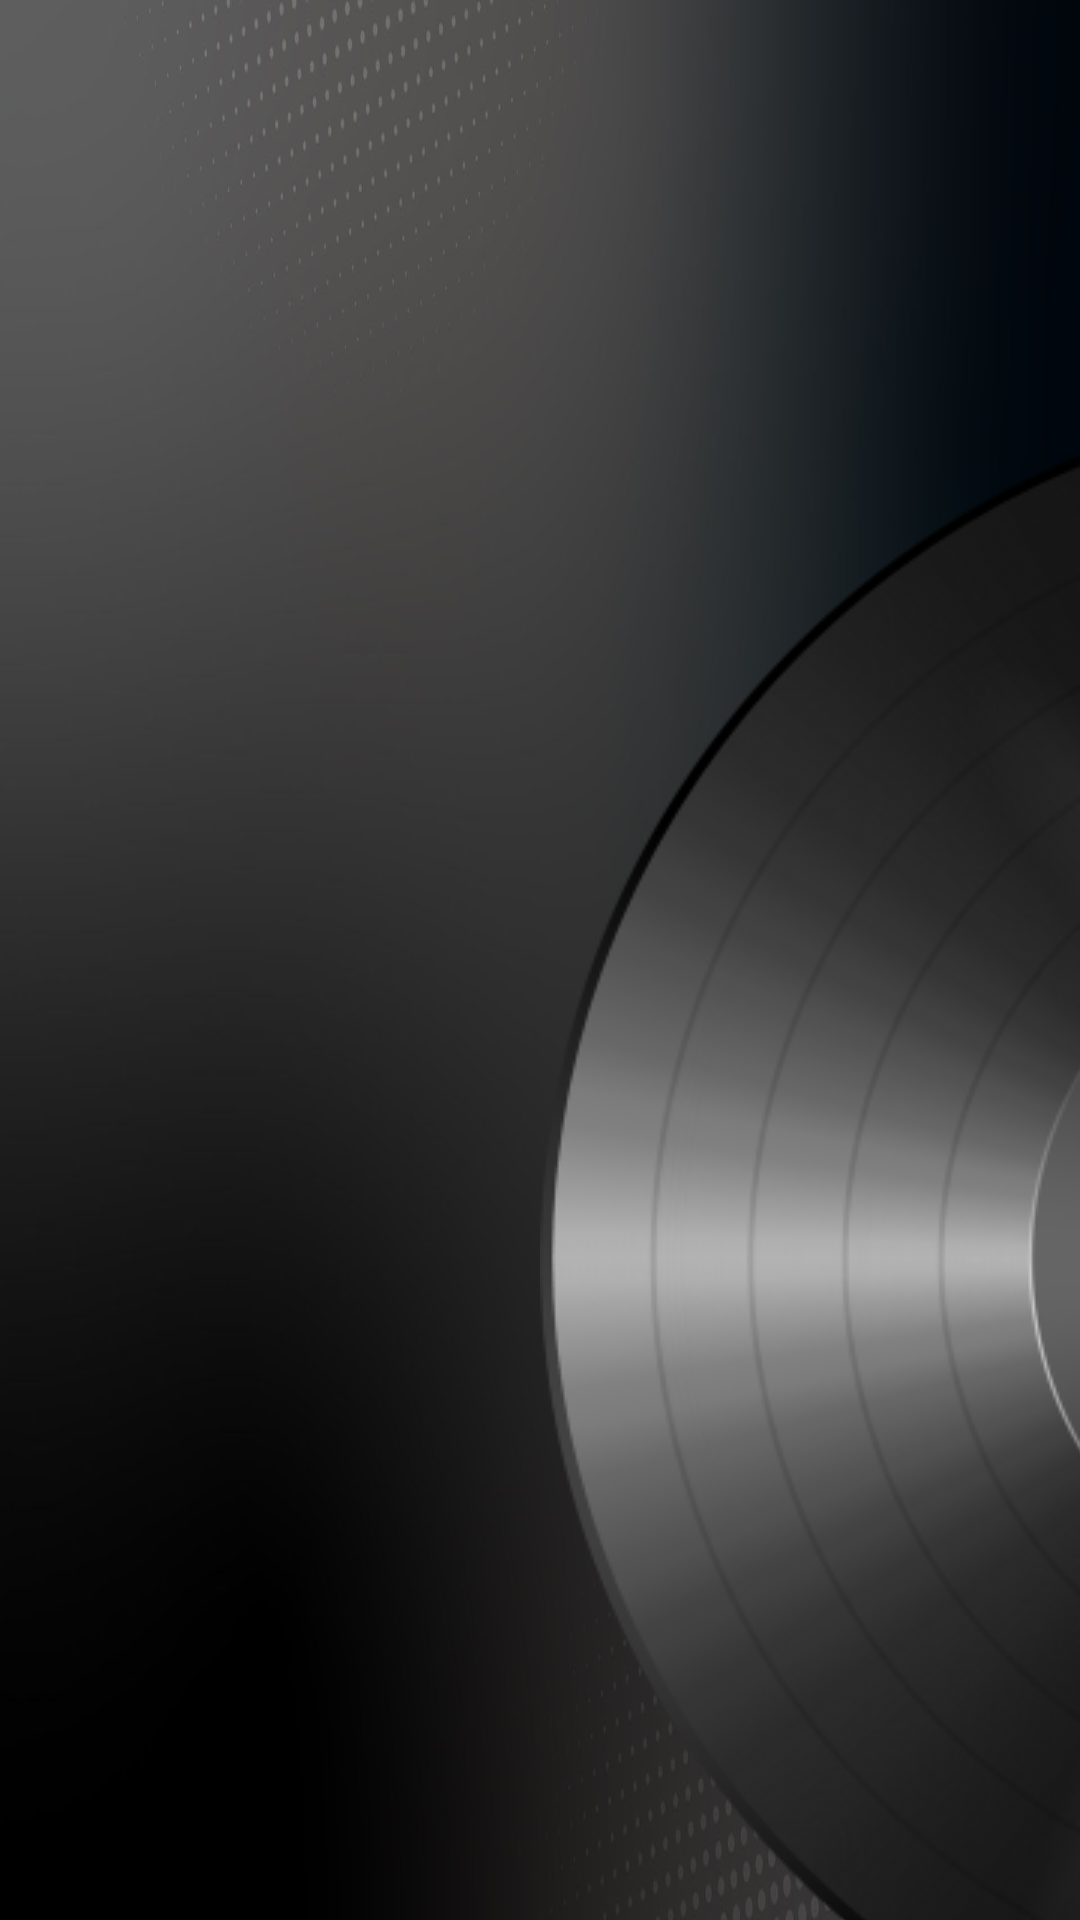

Android layout source for this screen:
<!-- AndroidManifest.xml: application theme AppTheme -->
<!-- res/layout/activity_play_list.xml -->
<?xml version="1.0" encoding="utf-8"?>
<androidx.constraintlayout.widget.ConstraintLayout xmlns:android="http://schemas.android.com/apk/res/android"
    xmlns:app="http://schemas.android.com/apk/res-auto"
    xmlns:tools="http://schemas.android.com/tools"
    android:layout_width="match_parent"
    android:layout_height="match_parent"
    tools:context=".activity.PlayListActivity">

    <ImageView
        android:id="@+id/img_pl_album"
        android:layout_width="580dp"
        android:layout_height="580dp"
        android:layout_marginStart="180dp"
        android:layout_marginTop="130dp"
        android:scaleType="centerCrop"
        android:src="@mipmap/ic_music_default"
        app:layout_constraintLeft_toLeftOf="parent"
        app:layout_constraintTop_toTopOf="parent"
        tools:ignore="ContentDescription" />

    <com.droidlogic.musicplayer.view.PlaysStatusAnimView
        android:id="@+id/tv_pl_play_anim"
        android:layout_width="40dp"
        android:layout_height="50dp"
        android:layout_marginTop="50dp"
        app:layout_constraintHorizontal_chainStyle="packed"
        app:layout_constraintLeft_toLeftOf="@id/img_pl_album"
        app:layout_constraintRight_toLeftOf="@id/tv_pl_play_song"
        app:layout_constraintTop_toBottomOf="@id/img_pl_album" />

    <com.droidlogic.musicplayer.view.MarqueeTextView
        android:id="@+id/tv_pl_play_song"
        android:layout_width="wrap_content"
        android:layout_height="0dp"
        android:layout_marginStart="10dp"
        android:gravity="center"
        android:singleLine="true"
        android:textColor="#ffffffff"
        android:textSize="30sp"
        app:layout_constraintBottom_toBottomOf="@id/tv_pl_play_anim"
        app:layout_constraintLeft_toRightOf="@id/tv_pl_play_anim"
        app:layout_constraintRight_toRightOf="@id/img_pl_album"
        app:layout_constraintTop_toTopOf="@id/tv_pl_play_anim"
        tools:text="Music Name" />

    <com.droidlogic.musicplayer.view.MarqueeTextView
        android:id="@+id/tv_pl_lyric"
        android:layout_width="0dp"
        android:layout_height="wrap_content"
        android:layout_marginTop="15dp"
        android:gravity="center"
        android:singleLine="true"
        android:textColor="#ffffffff"
        android:textSize="30sp"
        app:layout_constraintLeft_toLeftOf="@id/img_pl_album"
        app:layout_constraintRight_toRightOf="@id/img_pl_album"
        app:layout_constraintTop_toBottomOf="@id/tv_pl_play_song" />

    <View
        android:id="@+id/iv_pl_info_divider"
        android:layout_width="0dp"
        android:layout_height="1dp"
        android:layout_marginStart="200dp"
        android:layout_marginTop="74dp"
        android:background="@drawable/bg_divider"
        app:layout_constraintLeft_toRightOf="@id/img_pl_album"
        app:layout_constraintRight_toRightOf="@id/sp_tv_pl_song_duration"
        app:layout_constraintTop_toTopOf="@id/img_pl_album" />

    <TextView
        android:id="@+id/tv_pl_song_name"
        android:layout_width="300dp"
        android:layout_height="wrap_content"
        android:layout_marginStart="47dp"
        android:layout_marginBottom="29dp"
        android:text="@string/song"
        android:textColor="#ffffffff"
        android:textSize="32sp"
        android:textStyle="bold"
        app:layout_constraintBottom_toTopOf="@id/iv_pl_info_divider"
        app:layout_constraintLeft_toLeftOf="@id/iv_pl_info_divider" />

    <TextView
        android:id="@+id/tv_pl_song_artists"
        android:layout_width="300dp"
        android:layout_height="wrap_content"
        android:text="@string/artists"
        android:textColor="#ffffffff"
        android:textSize="32sp"
        android:textStyle="bold"
        app:layout_constraintBottom_toBottomOf="@id/tv_pl_song_name"
        app:layout_constraintLeft_toRightOf="@id/tv_pl_song_name" />

    <TextView
        android:id="@+id/tv_pl_song_duration"
        android:layout_width="wrap_content"
        android:layout_height="wrap_content"
        android:layout_marginEnd="34dp"
        android:text="@string/duration"
        android:textColor="#ffffffff"
        android:textSize="32sp"
        android:textStyle="bold"
        app:layout_constraintBottom_toBottomOf="@id/tv_pl_song_name"
        app:layout_constraintLeft_toRightOf="@id/tv_pl_song_artists" />

    <Space
        android:id="@+id/sp_tv_pl_song_duration"
        android:layout_width="wrap_content"
        android:layout_height="wrap_content"
        android:layout_marginStart="47dp"
        app:layout_constraintLeft_toRightOf="@id/tv_pl_song_duration"
        app:layout_constraintTop_toTopOf="@id/tv_pl_song_duration" />

    <ListView
        android:id="@+id/lv_pl"
        android:layout_width="0dp"
        android:layout_height="0dp"
        android:layout_marginBottom="155dp"
        app:layout_constraintBottom_toBottomOf="parent"
        app:layout_constraintLeft_toLeftOf="@id/iv_pl_info_divider"
        app:layout_constraintRight_toRightOf="@+id/sp_tv_pl_song_duration"
        app:layout_constraintTop_toBottomOf="@id/iv_pl_info_divider" />

</androidx.constraintlayout.widget.ConstraintLayout>
<!-- resources referenced by this layout -->
<resources>
  <!-- mipmap ic_music_default: png bitmap (mipmap-hdpi, 151401 bytes) -->
  <string name="artists">Artists</string>
  <string name="duration">Duration</string>
  <string name="song">Song</string>
  <style name="AppTheme" parent="@style/Theme.Leanback">
          <item name="android:windowBackground">@drawable/bg</item>
      </style>
  <!-- drawable bg: jpg bitmap (drawable, 55263 bytes) -->
</resources>
